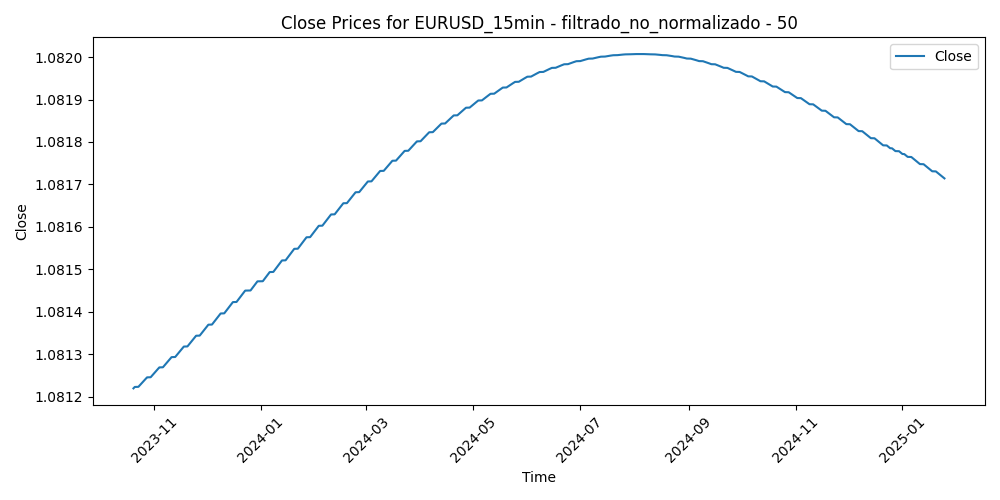

The table this chart was drawn from, first rows:
Time, Close, Volume, diferencia_media_50
2023-10-20 05:45:00, 1.081, 332, 0.0003448
2023-10-20 06:00:00, 1.081, 304, 0.0003502
2023-10-20 06:15:00, 1.081, 221, 0.0005746
2023-10-20 06:30:00, 1.081, 211, 0.0006556
2023-10-20 06:45:00, 1.081, 205, 0.0006012
2023-10-20 07:00:00, 1.081, 176, 0.000754
2023-10-20 07:15:00, 1.081, 181, 0.0008028
2023-10-20 07:30:00, 1.081, 236, 0.0006306
2023-10-20 07:45:00, 1.081, 298, 0.0006034
2023-10-20 08:00:00, 1.081, 287, 0.00072
2023-10-20 08:15:00, 1.081, 217, 0.0005384
2023-10-20 08:30:00, 1.081, 260, 0.000525
2023-10-20 08:45:00, 1.081, 387, 0.0006396
2023-10-20 09:00:00, 1.081, 790, 0.000918
2023-10-20 09:15:00, 1.081, 543, 0.001009
2023-10-20 09:30:00, 1.081, 675, 0.000797
2023-10-20 09:45:00, 1.081, 576, 0.0003924
2023-10-20 10:00:00, 1.081, 928, 0.0005942
2023-10-20 10:15:00, 1.081, 906, 0.0007234
2023-10-20 10:30:00, 1.081, 642, 0.0006454
2023-10-20 10:45:00, 1.081, 706, 0.0006328
2023-10-20 11:00:00, 1.081, 724, 9.759999999991997e-05
2023-10-20 11:15:00, 1.081, 731, -0.001044
2023-10-20 11:30:00, 1.081, 795, -0.001446
2023-10-20 11:45:00, 1.081, 657, -0.001077
2023-10-20 12:00:00, 1.081, 657, -0.001083
2023-10-20 12:15:00, 1.081, 580, -0.0003552
2023-10-20 12:30:00, 1.081, 663, -0.0009272
2023-10-20 12:45:00, 1.081, 588, -0.001252
2023-10-20 13:00:00, 1.081, 539, -0.001263
2023-10-20 13:15:00, 1.081, 492, -0.000923
2023-10-20 13:30:00, 1.081, 522, -0.0009614
2023-10-20 13:45:00, 1.081, 451, -0.0007474
2023-10-20 14:00:00, 1.081, 536, -0.001169
2023-10-20 14:15:00, 1.081, 448, -0.001309
2023-10-20 14:30:00, 1.081, 555, -0.001639
2023-10-20 14:45:00, 1.081, 648, -0.001217
2023-10-20 15:00:00, 1.081, 740, -0.0007598
2023-10-20 15:15:00, 1.081, 1084, 0.0006612
2023-10-20 15:30:00, 1.081, 1108, -0.0002748
2023-10-20 15:45:00, 1.081, 963, -0.0005186
2023-10-20 16:00:00, 1.081, 842, -0.0006414
2023-10-20 16:15:00, 1.081, 822, -0.0004466
2023-10-20 16:30:00, 1.081, 1320, -0.0006758
2023-10-20 16:45:00, 1.081, 1524, 5.3800000000103765e-05
2023-10-20 17:00:00, 1.081, 1395, 0.0004714
2023-10-20 17:15:00, 1.081, 879, -0.0002882
2023-10-20 17:30:00, 1.081, 1125, -0.001601
2023-10-20 17:45:00, 1.081, 1026, -0.0007136
2023-10-20 18:00:00, 1.081, 898, -0.001035
2023-10-20 18:15:00, 1.081, 651, -0.00145
2023-10-20 18:30:00, 1.081, 694, -0.0009738
2023-10-20 18:45:00, 1.081, 722, -0.0009338
2023-10-20 19:00:00, 1.081, 600, -7.900000000016227e-05
2023-10-20 19:15:00, 1.081, 601, -0.0003594
2023-10-20 19:30:00, 1.081, 535, -0.0007286
2023-10-20 19:45:00, 1.081, 751, -0.0006774
2023-10-20 20:00:00, 1.081, 619, -0.001374
2023-10-20 20:15:00, 1.081, 892, -0.001389
2023-10-20 20:30:00, 1.081, 522, -0.001402
... 31,307 more rows
